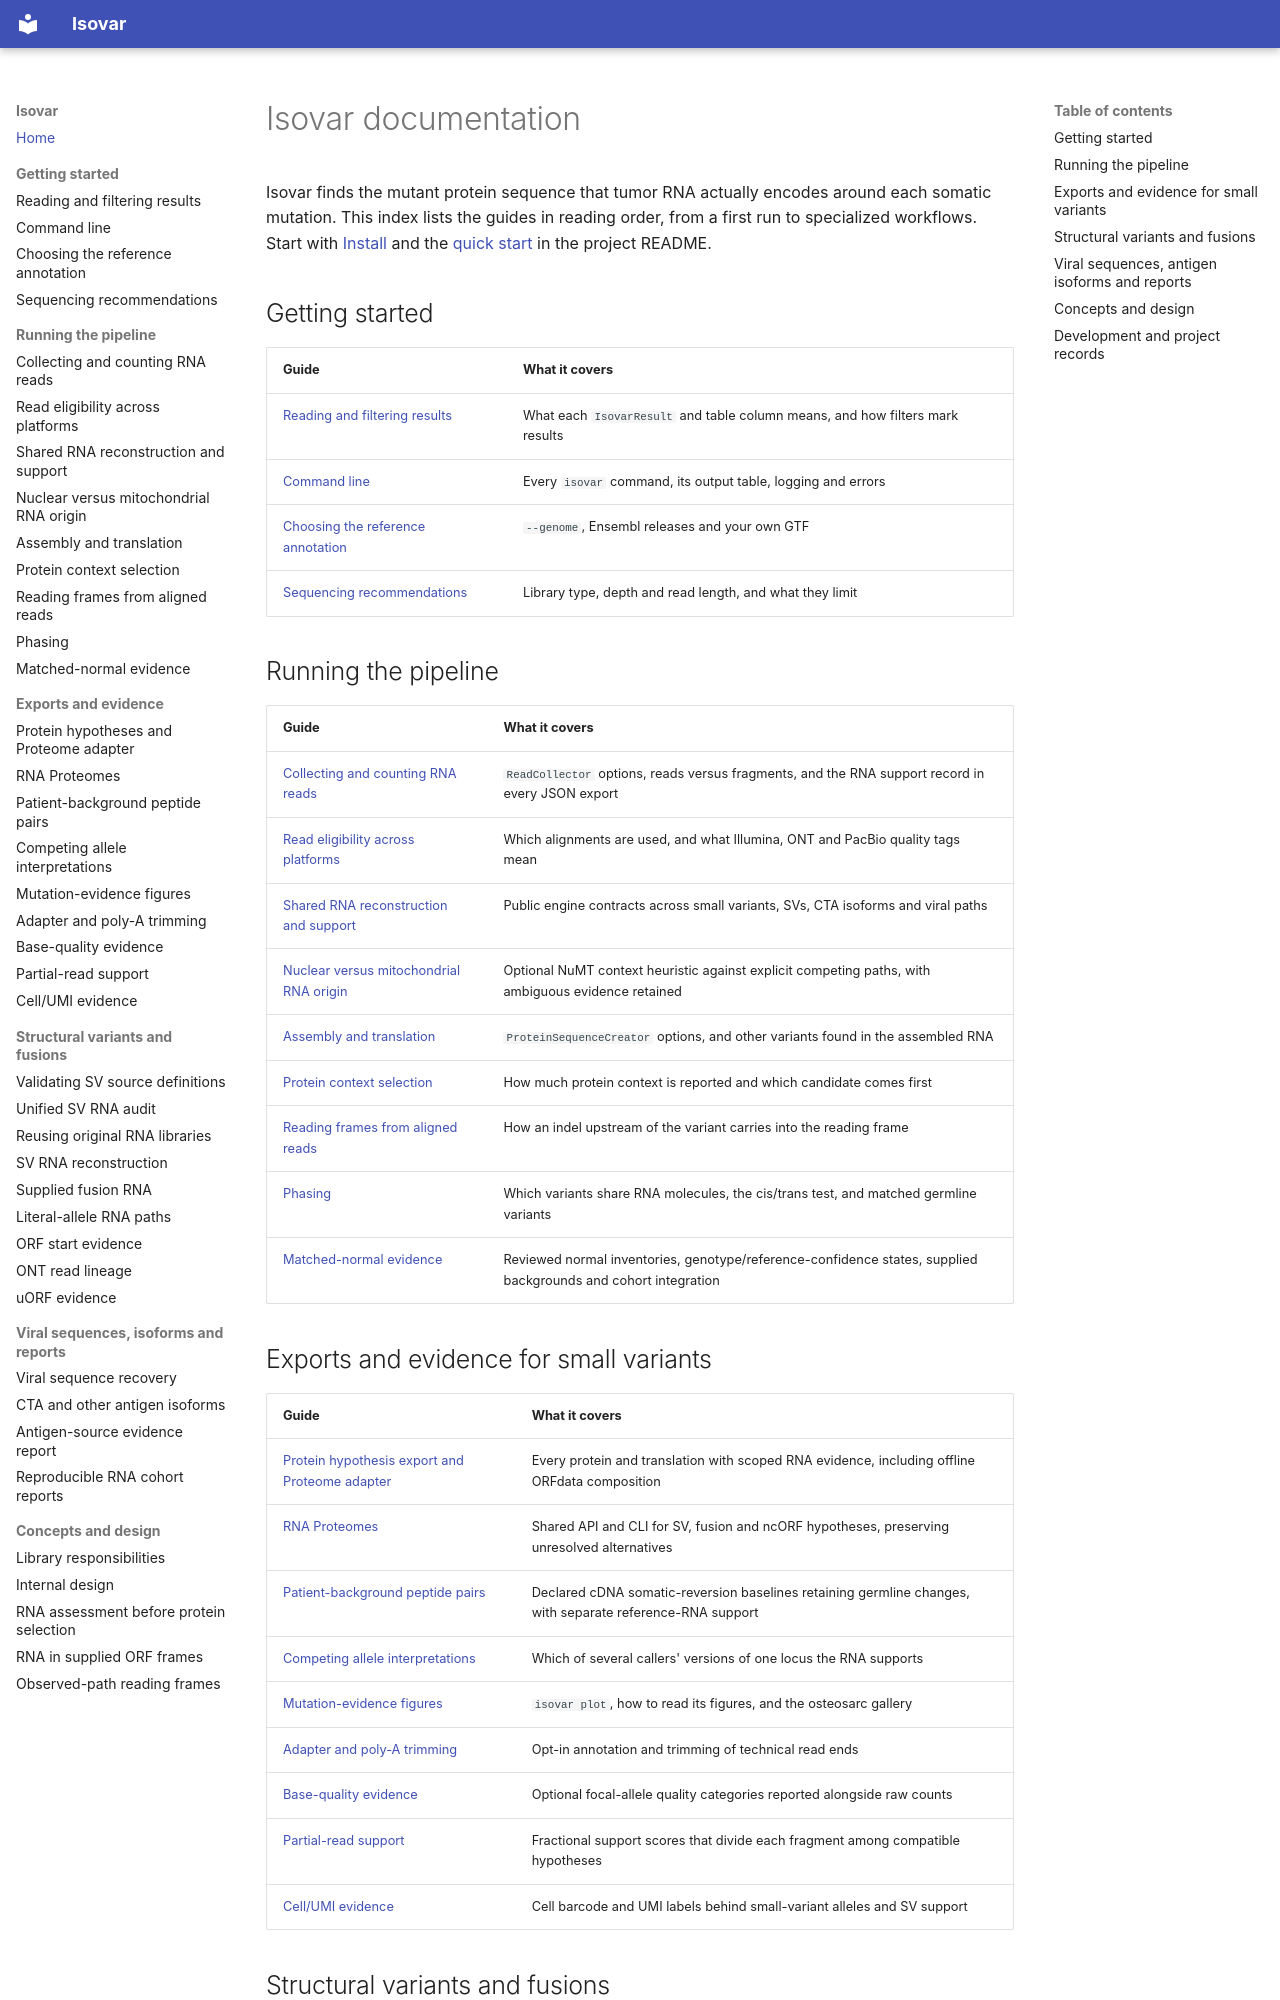

repository: openvax/isovar · page: index.html · generator: mkdocs

# Isovar documentation

Isovar finds the mutant protein sequence that tumor RNA actually encodes around
each somatic mutation. This index lists the guides in reading order, from a
first run to specialized workflows. Start with
[Install](https://github.com/openvax/isovar/blob/master/README.md#install) and the [quick start](https://github.com/openvax/isovar/blob/master/README.md#quick-start)
in the project README.

## Getting started

| Guide | What it covers |
|---|---|
| [Reading and filtering results](results.md) | What each `IsovarResult` and table column means, and how filters mark results |
| [Command line](command-line.md) | Every `isovar` command, its output table, logging and errors |
| [Choosing the reference annotation](reference-annotation.md) | `--genome`, Ensembl releases and your own GTF |
| [Sequencing recommendations](sequencing-recommendations.md) | Library type, depth and read length, and what they limit |

## Running the pipeline

| Guide | What it covers |
|---|---|
| [Collecting and counting RNA reads](read-collection.md) | `ReadCollector` options, reads versus fragments, and the RNA support record in every JSON export |
| [Read eligibility across platforms](read-processing-audit.md) | Which alignments are used, and what Illumina, ONT and PacBio quality tags mean |
| [Shared RNA reconstruction and support](rna-reconstruction.md) | Public engine contracts across small variants, SVs, CTA isoforms and viral paths |
| [Nuclear versus mitochondrial RNA origin](rna-origin.md) | Optional NuMT context heuristic against explicit competing paths, with ambiguous evidence retained |
| [Assembly and translation](assembly-and-translation.md) | `ProteinSequenceCreator` options, and other variants found in the assembled RNA |
| [Protein context selection](protein-selection.md) | How much protein context is reported and which candidate comes first |
| [Reading frames from aligned reads](aligned-reading-frame.md) | How an indel upstream of the variant carries into the reading frame |
| [Phasing](phasing.md) | Which variants share RNA molecules, the cis/trans test, and matched germline variants |
| [Matched-normal evidence](matched-normal-evidence.md) | Reviewed normal inventories, genotype/reference-confidence states, supplied backgrounds and cohort integration |

## Exports and evidence for small variants

| Guide | What it covers |
|---|---|
| [Protein hypothesis export and Proteome adapter](protein-hypotheses.md) | Every protein and translation with scoped RNA evidence, including offline ORFdata composition |
| [RNA Proteomes](rna-proteome.md) | Shared API and CLI for SV, fusion and ncORF hypotheses, preserving unresolved alternatives |
| [Patient-background peptide pairs](patient-background-pairs.md) | Declared cDNA somatic-reversion baselines retaining germline changes, with separate reference-RNA support |
| [Competing allele interpretations](allele-interpretations.md) | Which of several callers' versions of one locus the RNA supports |
| [Mutation-evidence figures](visualization.md) | `isovar plot`, how to read its figures, and the osteosarc gallery |
| [Adapter and poly-A trimming](read-end-inference.md) | Opt-in annotation and trimming of technical read ends |
| [Base-quality evidence](base-quality.md) | Optional focal-allele quality categories reported alongside raw counts |
| [Partial-read support](partial-read-support.md) | Fractional support scores that divide each fragment among compatible hypotheses |
| [Cell/UMI evidence](cell-umi-evidence.md) | Cell barcode and UMI labels behind small-variant alleles and SV support |
